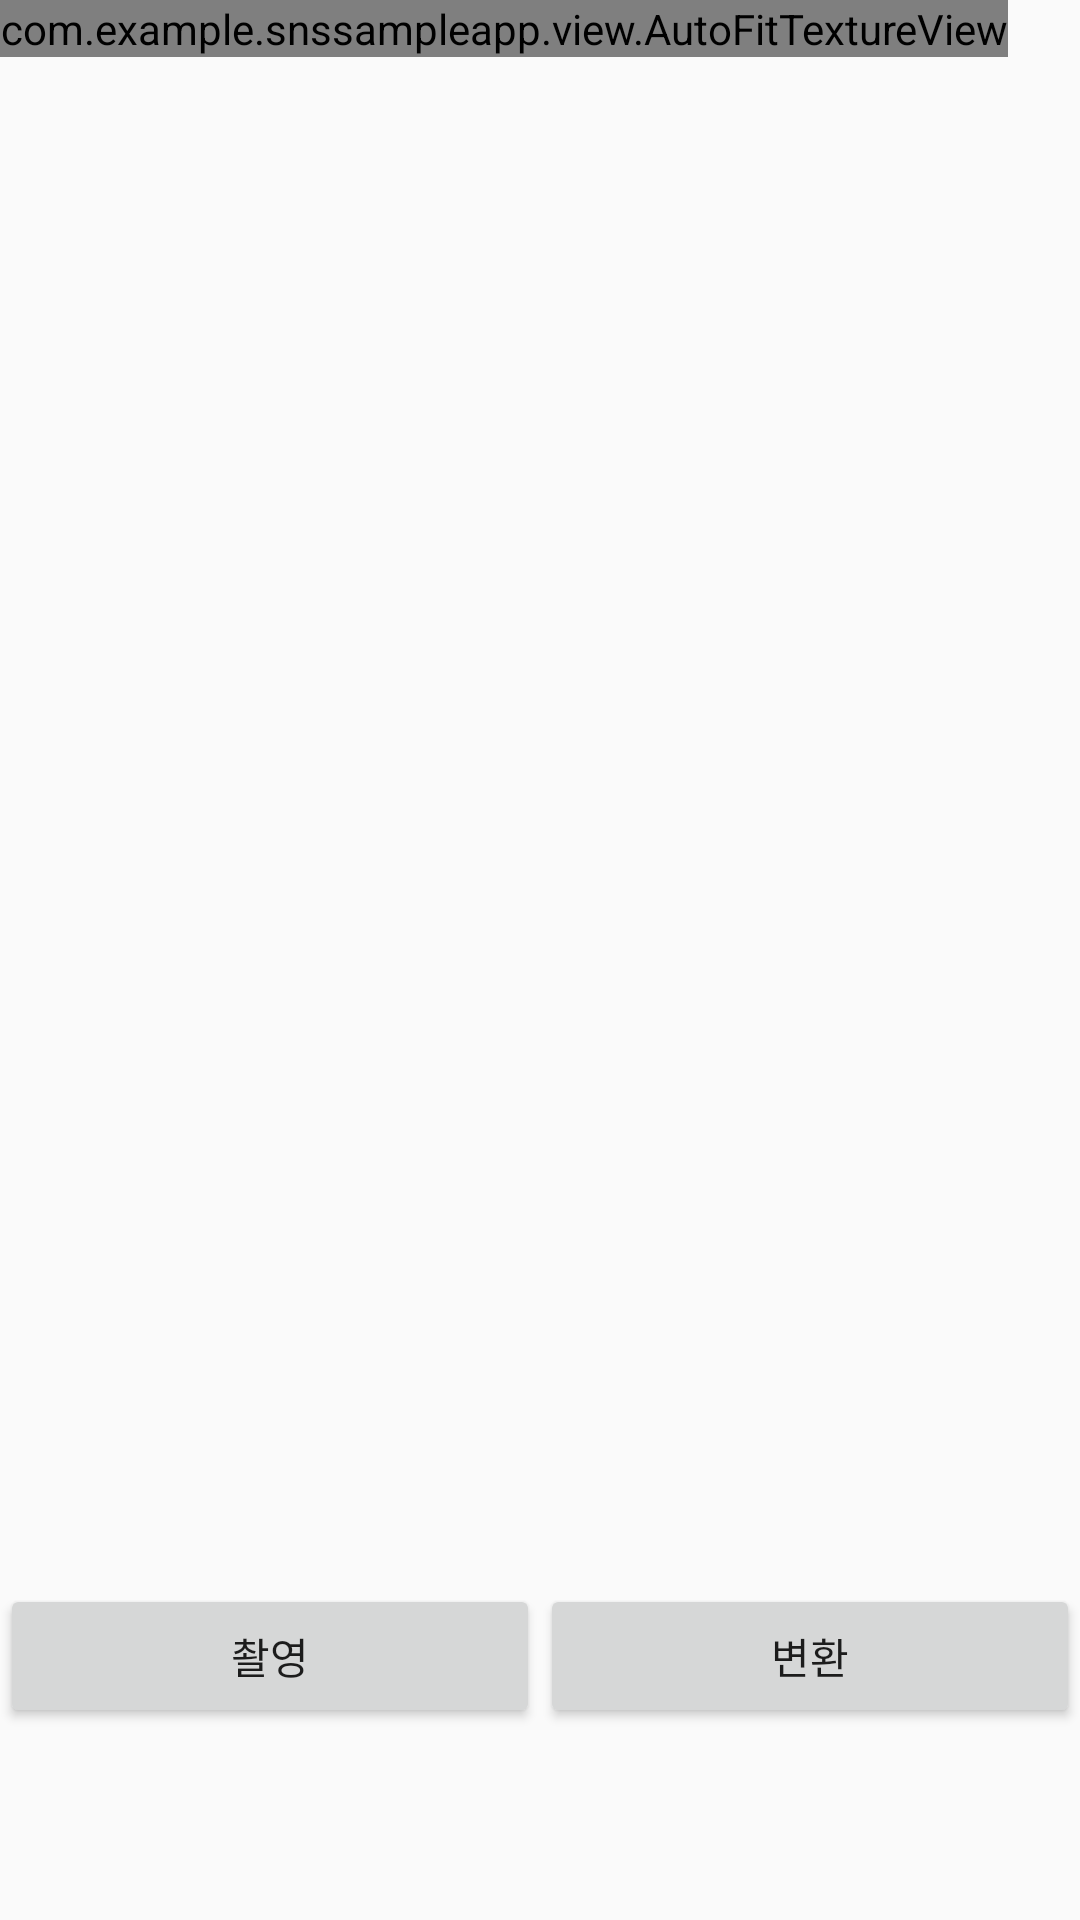

Layout XML and referenced resources for this Android screen:
<!-- AndroidManifest.xml: application theme AppTheme -->
<!-- res/layout/fragment_camera2_basic.xml -->
<?xml version="1.0" encoding="utf-8"?>
<RelativeLayout xmlns:android="http://schemas.android.com/apk/res/android"
    android:layout_width="match_parent"
    android:layout_height="match_parent">

    <com.example.snssampleapp.view.AutoFitTextureView
        android:id="@+id/texture"
        android:layout_width="wrap_content"
        android:layout_height="wrap_content"
        android:layout_alignParentStart="true"
        android:layout_alignParentTop="true" />

    <LinearLayout
        android:id="@+id/control"
        android:layout_width="match_parent"
        android:layout_height="112dp"
        android:layout_alignParentBottom="true"
        android:layout_alignParentStart="true">

        <Button
            android:id="@+id/imageModify"
            android:layout_width="wrap_content"
            android:layout_height="wrap_content"
            android:layout_weight="1"
            android:gravity="center"
            android:text="촬영" />

        <Button
            android:id="@+id/change"
            android:layout_width="wrap_content"
            android:layout_height="wrap_content"
            android:layout_weight="1"
            android:gravity="center"
            android:text="변환" />

    </LinearLayout>

</RelativeLayout>
<!-- resources referenced by this layout -->
<resources>
  <style name="AppTheme" parent="Theme.AppCompat.Light.NoActionBar">
          
          <item name="colorPrimary">@color/colorPrimary</item>
          <item name="colorPrimaryDark">@color/colorPrimaryDark</item>
          <item name="colorAccent">@color/colorAccent</item>
          <item name="colorControlNormal">#000000</item>
      </style>
  <!-- not gathered from this repository: default colours our renderer supplied (Android Studio template values) -->
  <color name="colorPrimary">#FF6200EE</color>
  <color name="colorPrimaryDark">#FF3700B3</color>
  <color name="colorAccent">#FF03DAC5</color>
</resources>
